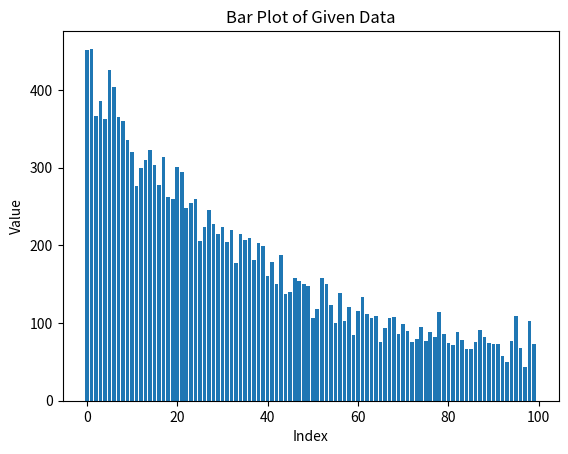

Write the Python code that produced this figure.

import matplotlib.pyplot as plt

#data = [150, 146, 143, 139, 136, 133, 130, 127, 124, 121, 118, 116, 113, 110, 108, 105, 103, 101, 98, 96, 94, 92, 89, 87, 85, 83, 81, 80, 78, 76, 74, 72, 71, 69, 68, 66, 64, 63, 61, 60, 59, 57, 56, 55, 53, 52, 51, 50, 49, 47, 46, 45, 44, 43, 42, 41, 40, 39, 38, 38, 37, 36, 35, 34, 33, 33, 32, 31, 30, 30, 29, 28, 28, 27, 26, 26, 25, 25, 24, 23, 23, 22, 22, 21, 21, 20, 20, 19, 19, 18, 18, 18, 17, 17, 16, 16, 16, 15, 15, 15]
#data  = [421, 451, 419, 390, 379, 439, 415, 342, 353, 336, 313, 339, 296, 317, 313, 273, 305, 291, 278, 262, 280, 315, 259, 274, 278, 232, 199, 258, 238, 217, 267, 211, 202, 194, 214, 169, 203, 200, 185, 186, 135, 166, 188, 207, 134, 139, 139, 162, 155, 156, 131, 130, 161, 198, 137, 118, 156, 91, 130, 105, 128, 116, 108, 114, 113, 67, 110, 83, 113, 107, 111, 90, 83, 74, 87, 100, 92, 67, 51, 92, 64, 69, 82, 65, 41, 63, 58, 58, 53, 50, 68, 83, 34, 46, 94, 50, 40, 49, 59, 72]
data = [451, 453, 367, 386, 362, 425, 404, 365, 360, 336, 320, 276, 300, 310, 323, 303, 278, 314, 262, 259, 301, 294, 248, 255, 259, 205, 224, 245, 228, 215, 223, 204, 220, 177, 215, 207, 209, 181, 203, 199, 161, 178, 150, 187, 137, 140, 158, 154, 150, 147, 107, 118, 158, 150, 123, 100, 139, 102, 121, 84, 115, 134, 111, 107, 109, 76, 93, 106, 108, 86, 99, 90, 75, 80, 95, 77, 88, 82, 114, 86, 74, 72, 89, 78, 66, 66, 75, 91, 82, 74, 73, 73, 58, 50, 77, 109, 68, 43, 103, 73]
plt.bar(range(len(data)), data)
plt.xlabel('Index')
plt.ylabel('Value')
plt.title('Bar Plot of Given Data')
plt.savefig('training set distribution 2.png')
plt.show()




